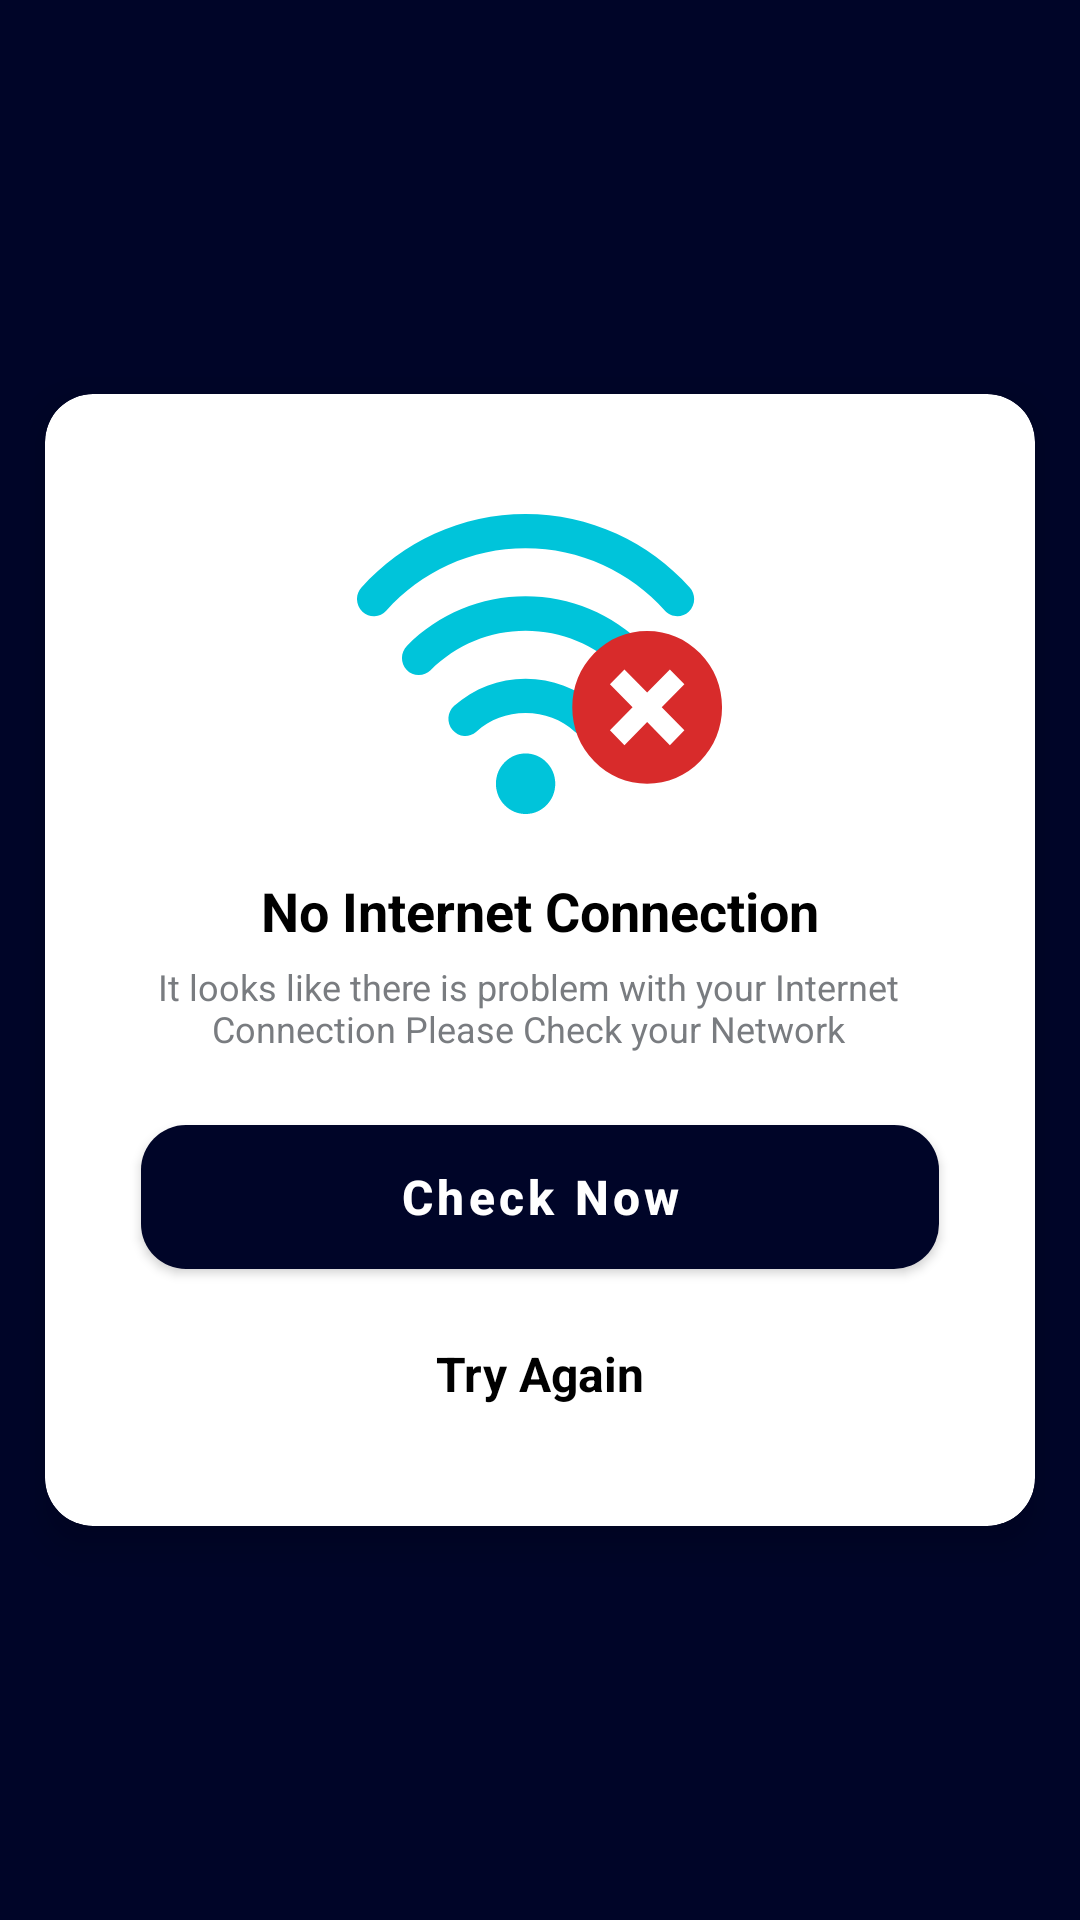

Here is an Android app screen rendered from its layout file. Give the layout XML and the strings, colors and styles it references.
<!-- AndroidManifest.xml: application theme Theme.ThirdEye -->
<!-- res/layout/no_internet_dialog.xml -->
<?xml version="1.0" encoding="utf-8"?>
<FrameLayout xmlns:android="http://schemas.android.com/apk/res/android"
    xmlns:app="http://schemas.android.com/apk/res-auto"
    android:layout_width="match_parent"
    android:layout_height="match_parent"
    android:layout_margin="5dp"
    android:padding="10dp"
    android:background="@color/appBgColor">

    <androidx.cardview.widget.CardView
        android:layout_width="match_parent"
        android:layout_height="wrap_content"
        android:layout_gravity="center"
        android:layout_margin="5dp"
        app:cardBackgroundColor="@color/white"
        app:cardCornerRadius="16dp"
        app:cardElevation="8dp"
        android:clickable="false"
        android:focusable="false">

        <RelativeLayout
            android:layout_width="match_parent"
            android:layout_height="wrap_content"
            android:padding="24dp"
            android:clickable="false"
            android:focusable="false">

            
            <LinearLayout
                android:id="@+id/fingerprintContainer"
                android:layout_width="wrap_content"
                android:layout_height="wrap_content"
                android:layout_centerHorizontal="true"
                android:layout_marginTop="16dp"
                android:gravity="center"
                android:orientation="vertical"
                android:clickable="false"
                android:focusable="false">

                <androidx.cardview.widget.CardView
                    android:layout_width="wrap_content"
                    android:layout_height="wrap_content"
                    android:background="@color/white"
                    app:cardCornerRadius="12dp"
                    app:cardBackgroundColor="@color/transparent"
                    android:backgroundTint="@color/transparent"
                    app:cardElevation="0dp"
                    android:clickable="false"
                    android:focusable="false">

                    <ImageView
                        android:layout_width="wrap_content"
                        android:layout_height="wrap_content"
                        android:layout_gravity="center"
                        android:backgroundTint="@color/transparent"
                        android:src="@drawable/nointericon"
                        android:clickable="false"
                        android:focusable="false" />

                </androidx.cardview.widget.CardView>
            </LinearLayout>

            
            <TextView
                android:id="@+id/titleText"
                android:layout_width="wrap_content"
                android:layout_height="wrap_content"
                android:layout_below="@id/fingerprintContainer"
                android:layout_centerHorizontal="true"
                android:layout_marginTop="20dp"
                android:layout_marginBottom="5dp"
                android:text="@string/no_internet_connection"
                android:textColor="@color/black"
                android:textSize="18sp"
                android:textStyle="bold" />

            
            <TextView
                android:id="@+id/descriptionText"
                style="@style/DescriptionText"
                android:layout_below="@id/titleText"
                android:layout_marginEnd="8dp"
                android:gravity="center"
                android:text="@string/noIntdes" />

            
            <Button
                android:id="@+id/checkInternetBtn"
                style="@style/Button"
                android:clickable="true"
                android:focusable="true"
                android:layout_width="match_parent"
                android:layout_height="wrap_content"
                android:layout_below="@id/descriptionText"
                android:layout_marginStart="8dp"
                android:layout_marginTop="24dp"
                android:layout_marginEnd="8dp"
                android:text="Check Now" />

            
            <TextView
                android:id="@+id/tryAgain"
                android:layout_width="wrap_content"
                android:layout_height="wrap_content"
                android:layout_below="@id/checkInternetBtn"
                android:layout_centerHorizontal="true"
                android:layout_marginTop="16dp"
                android:layout_marginBottom="8dp"
                android:background="?attr/selectableItemBackground"
                android:clickable="true"
                android:focusable="true"
                android:padding="8dp"
                android:text="Try Again"
                android:textColor="@color/black"
                android:textSize="16sp"
                android:textStyle="bold" />

        </RelativeLayout>

    </androidx.cardview.widget.CardView>

</FrameLayout>
<!-- resources referenced by this layout -->
<resources>
  <color name="appBgColor">#000528 </color>
  <color name="black">#FF000000</color>
  <color name="transparent">#00FFFFFF </color>
  <color name="white">#FFFFFFFF</color>
  <!-- drawable nointericon: vector/xml drawable (drawable, 2935 chars, omitted) -->
  <string name="noIntdes">It looks like there is problem with your Internet Connection Please Check your Network</string>
  <string name="no_internet_connection">No Internet Connection</string>
  <style name="Button" parent="Widget.MaterialComponents.Button">
          <item name="android:layout_width">match_parent</item>
          <item name="android:layout_height">@dimen/_45sdp</item>
          <item name="android:background">@drawable/mainbtnbg</item>
          <item name="backgroundTint">@null</item> 
          <item name="android:textColor">#FFFFFF</item>
          <item name="android:textSize">16sp</item>
          <item name="android:textStyle">bold</item>
          <item name="android:padding">8dp</item>
          <item name="android:textAllCaps">false</item>
          <item name="shapeAppearance">@null</item>
          <item name="shapeAppearanceOverlay">@null</item>
      </style>
  <style name="DescriptionText">
          <item name="android:layout_width">wrap_content</item>
          <item name="android:layout_height">wrap_content</item>
          <item name="android:textColor">#797C80</item>
          <item name="android:textSize">12sp</item>
  
      </style>
  <style name="Theme.ThirdEye" parent="Theme.Material3.DayNight.NoActionBar">
          <item name="android:windowBackground">@color/appBgColor</item>
          <item name="android:statusBarColor">@color/appBgColor</item>
  
          <item name="android:windowSplashScreenBackground">@android:color/transparent</item>
          <item name="android:windowSplashScreenAnimatedIcon">@mipmap/ic_launcher</item>
  
  
  
  
      </style>
  <!-- drawable mainbtnbg (drawable) -->
  <shape xmlns:android="http://schemas.android.com/apk/res/android"
      android:shape="rectangle">
      <solid android:color="@color/appBgColor" />
  
      <corners android:radius="15dp" />
  </shape>
</resources>
